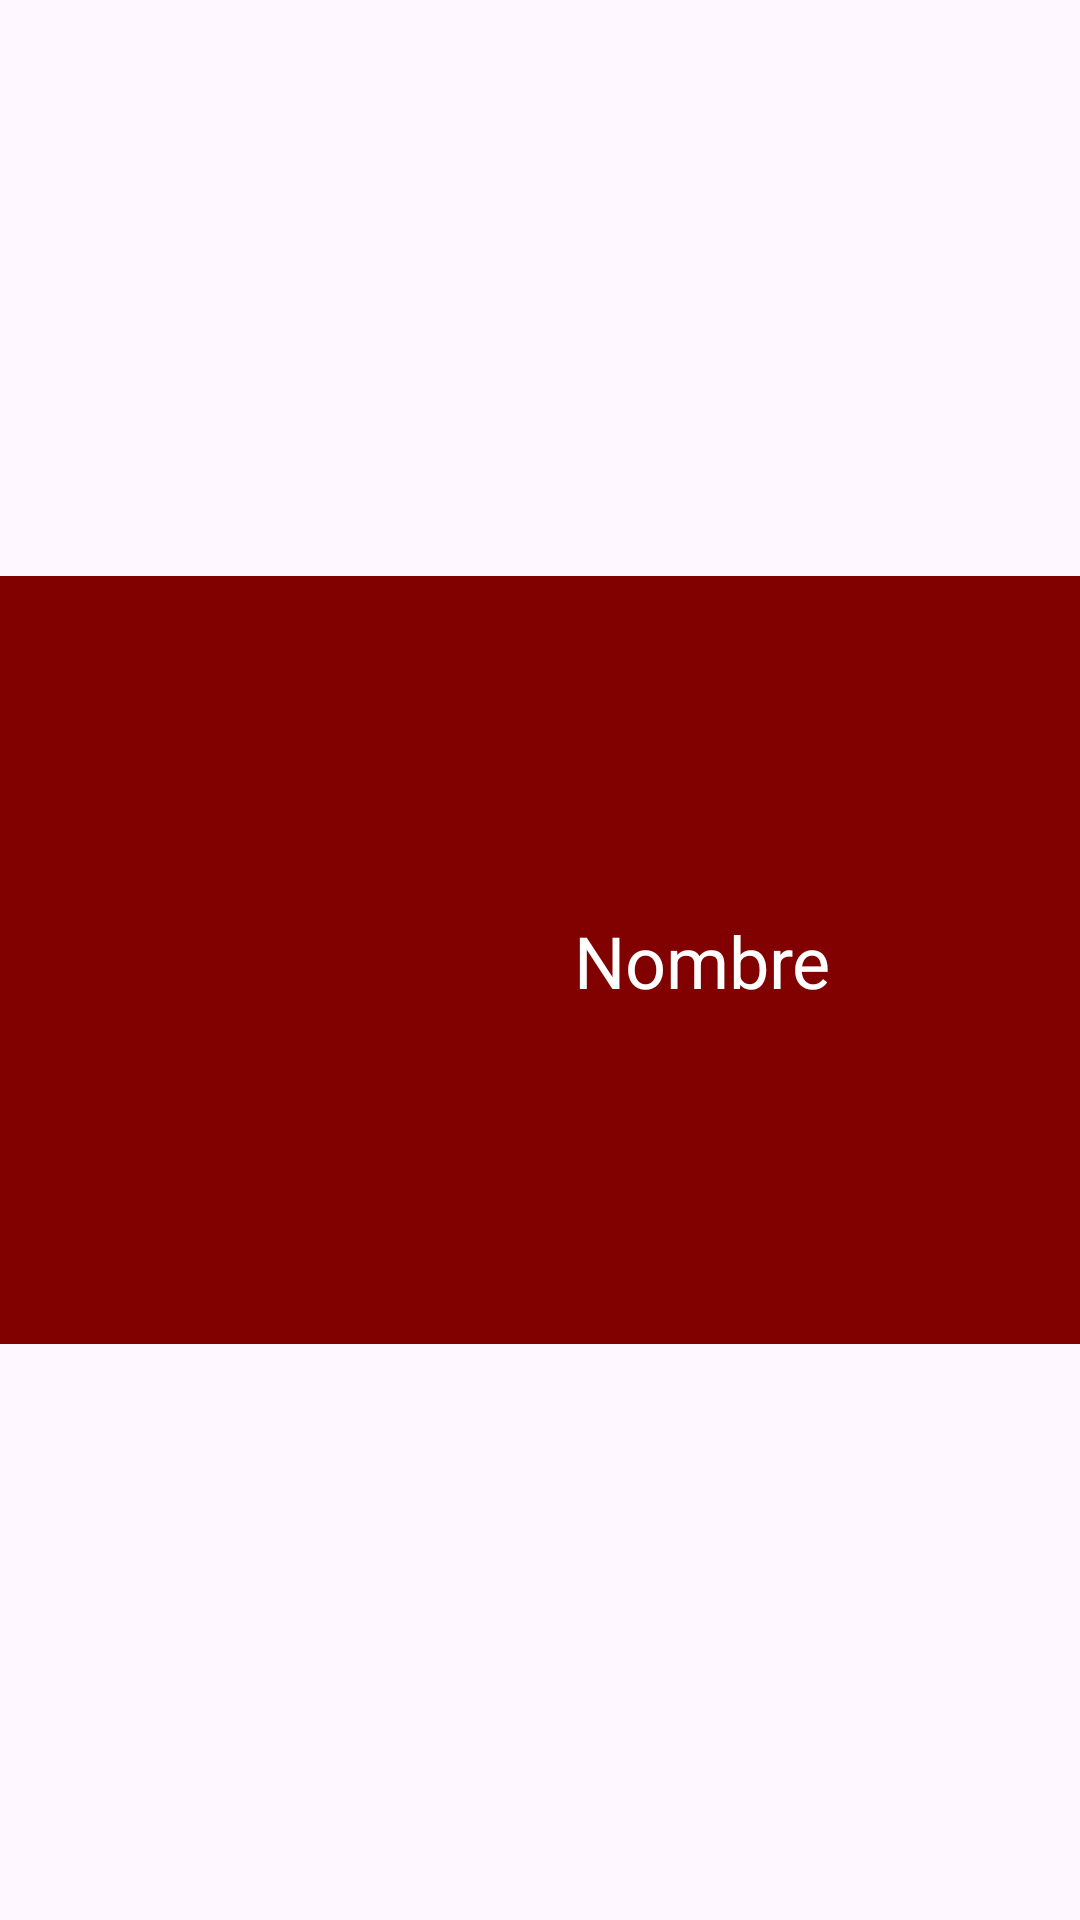

Layout XML and referenced resources for this Android screen:
<!-- AndroidManifest.xml: application theme Theme.RequestApiPokemon -->
<!-- res/layout/recycleview.xml -->
<?xml version="1.0" encoding="utf-8"?>
<androidx.constraintlayout.widget.ConstraintLayout xmlns:android="http://schemas.android.com/apk/res/android"
    android:layout_width="match_parent"
    android:layout_height="150dp"
    xmlns:app="http://schemas.android.com/apk/res-auto">

    <androidx.constraintlayout.widget.Guideline
        android:id="@+id/guideline"
        android:layout_width="wrap_content"
        android:layout_height="wrap_content"
        app:layout_constraintGuide_percent="0.3"
        android:orientation="horizontal" />

    <androidx.constraintlayout.widget.Guideline
        android:id="@+id/guideline2"
        android:layout_width="wrap_content"
        android:layout_height="wrap_content"
        app:layout_constraintGuide_percent="0.7"
        android:orientation="horizontal" />

    <androidx.constraintlayout.widget.Guideline
        android:id="@+id/guideline3"
        android:layout_width="wrap_content"
        android:layout_height="wrap_content"
        app:layout_constraintGuide_percent="0.3"
        android:orientation="vertical" />

    <View
        android:layout_width="0dp"
        android:layout_height="0dp"
        android:background="#810101"
        app:layout_constraintTop_toBottomOf="@id/guideline"
        app:layout_constraintBottom_toTopOf="@id/guideline2"
        app:layout_constraintStart_toStartOf="parent"
        app:layout_constraintEnd_toEndOf="parent" />

    <ImageView
        android:id="@+id/imgFoto"
        android:layout_width="100dp"
        android:layout_height="100dp"
        android:layout_marginStart="16dp"
        app:layout_constraintTop_toBottomOf="@id/guideline"
        app:layout_constraintBottom_toTopOf="@id/guideline2"
        app:layout_constraintStart_toStartOf="parent"
        app:layout_constraintEnd_toStartOf="@id/guideline3"
        app:srcCompat="@mipmap/ic_launcher"

        />

    <TextView
        android:id="@+id/txtNombre"
        android:layout_width="wrap_content"
        android:layout_height="wrap_content"
        android:textSize="24sp"
        android:textColor="@color/white"
        android:text="Nombre"
        app:layout_constraintTop_toBottomOf="@id/guideline"
        app:layout_constraintBottom_toTopOf="@id/guideline2"
        app:layout_constraintStart_toEndOf="@id/guideline3"
        app:layout_constraintEnd_toEndOf="parent"

        />

</androidx.constraintlayout.widget.ConstraintLayout>
<!-- resources referenced by this layout -->
<resources>
  <style name="Theme.RequestApiPokemon" parent="Base.Theme.RequestApiPokemon" />
  <style name="Base.Theme.RequestApiPokemon" parent="Theme.Material3.DayNight.NoActionBar">
          
          
      </style>
  <!-- not gathered from this repository: default colours our renderer supplied (Android Studio template values) -->
  <color name="white">#FFFFFFFF</color>
</resources>
